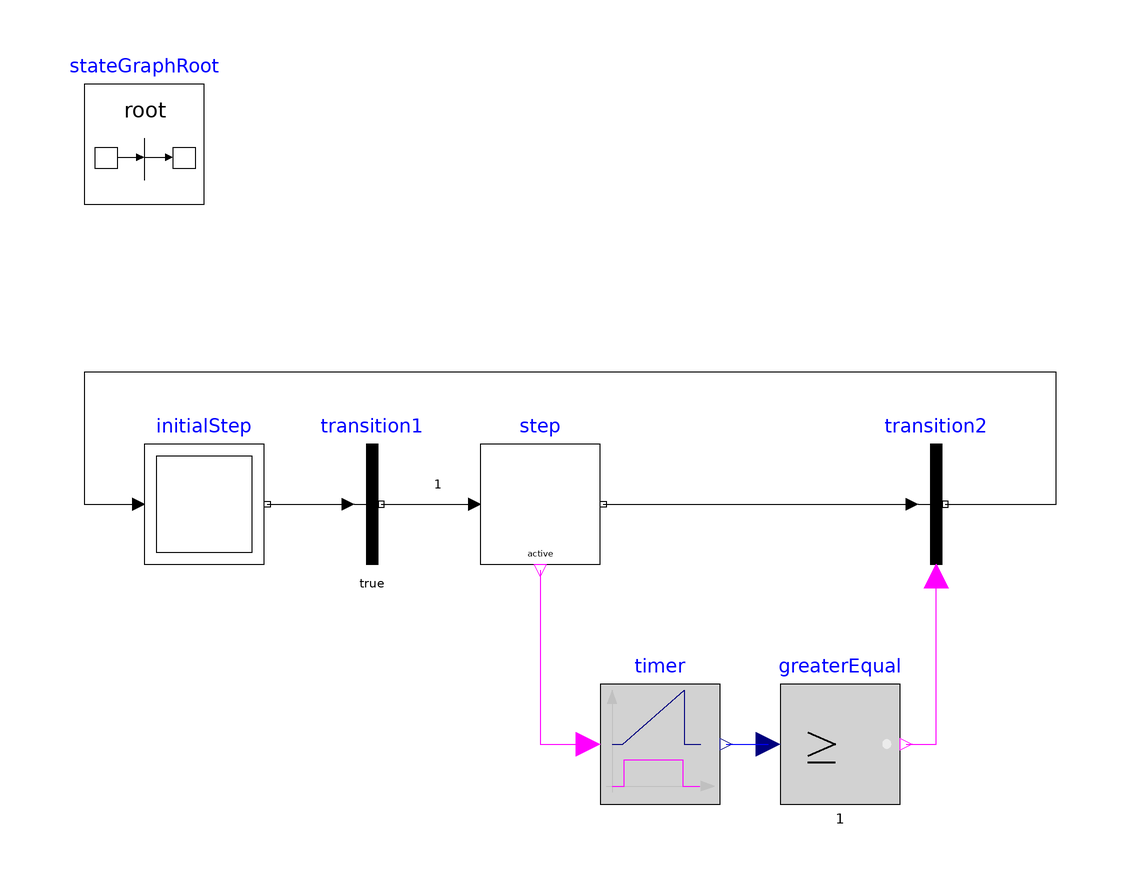

This picture is the connection diagram that the Modelica source below describes through its graphical annotations.

model FirstExample_Variant2
      "A variant of the first simple StateGraph example"
    extends Modelica.Icons.Example;
    InitialStep initialStep annotation (Placement(transformation(extent={{-70,0},
                {-50,20}}, rotation=0)));
    Transition transition1(enableTimer=true, waitTime=1)
      annotation (Placement(transformation(extent={{-42,0},{-22,20}}, rotation=
                0)));
    StepWithSignal step
              annotation (Placement(transformation(extent={{-14,0},{6,20}},
              rotation=0)));
    TransitionWithSignal transition2
      annotation (Placement(transformation(extent={{52,0},{72,20}}, rotation=0)));
    Modelica.Blocks.Logical.Timer timer annotation (Placement(transformation(
              extent={{6,-40},{26,-20}}, rotation=0)));
    Modelica.Blocks.Logical.GreaterEqualThreshold greaterEqual(threshold=1)
      annotation (Placement(transformation(extent={{36,-40},{56,-20}}, rotation=
               0)));
      inner StateGraphRoot stateGraphRoot
        annotation (Placement(transformation(extent={{-80,60},{-60,80}})));
  equation

    connect(initialStep.outPort[1], transition1.inPort)
      annotation (Line(points={{-49.5,10},{-36,10}}, color={0,0,0}));

    connect(transition1.outPort, step.inPort[1])
      annotation (Line(points={{-30.5,10},{-15,10}}, color={0,0,0}));
    connect(step.active, timer.u) annotation (Line(points={{-4,-1},{-4,-30},{4,
              -30}}, color={255,0,255}));
    connect(step.outPort[1], transition2.inPort)
      annotation (Line(points={{6.5,10},{58,10}}, color={0,0,0}));
    connect(timer.y, greaterEqual.u)
      annotation (Line(points={{27,-30},{34,-30}}, color={0,0,255}));
    connect(greaterEqual.y, transition2.condition) annotation (Line(points={{57,
              -30},{62,-30},{62,-2}}, color={255,0,255}));
    connect(transition2.outPort, initialStep.inPort[1]) annotation (Line(points=
             {{63.5,10},{82,10},{82,32},{-80,32},{-80,10},{-71,10}}, color={0,0,
              0}));
    annotation (
      Diagram(coordinateSystem(preserveAspectRatio=false, extent={{-100,-100},{
                100,100}}),
              graphics),
      experiment(StopTime=5),
        Documentation(info="<html>

</html>"));
  end FirstExample_Variant2;